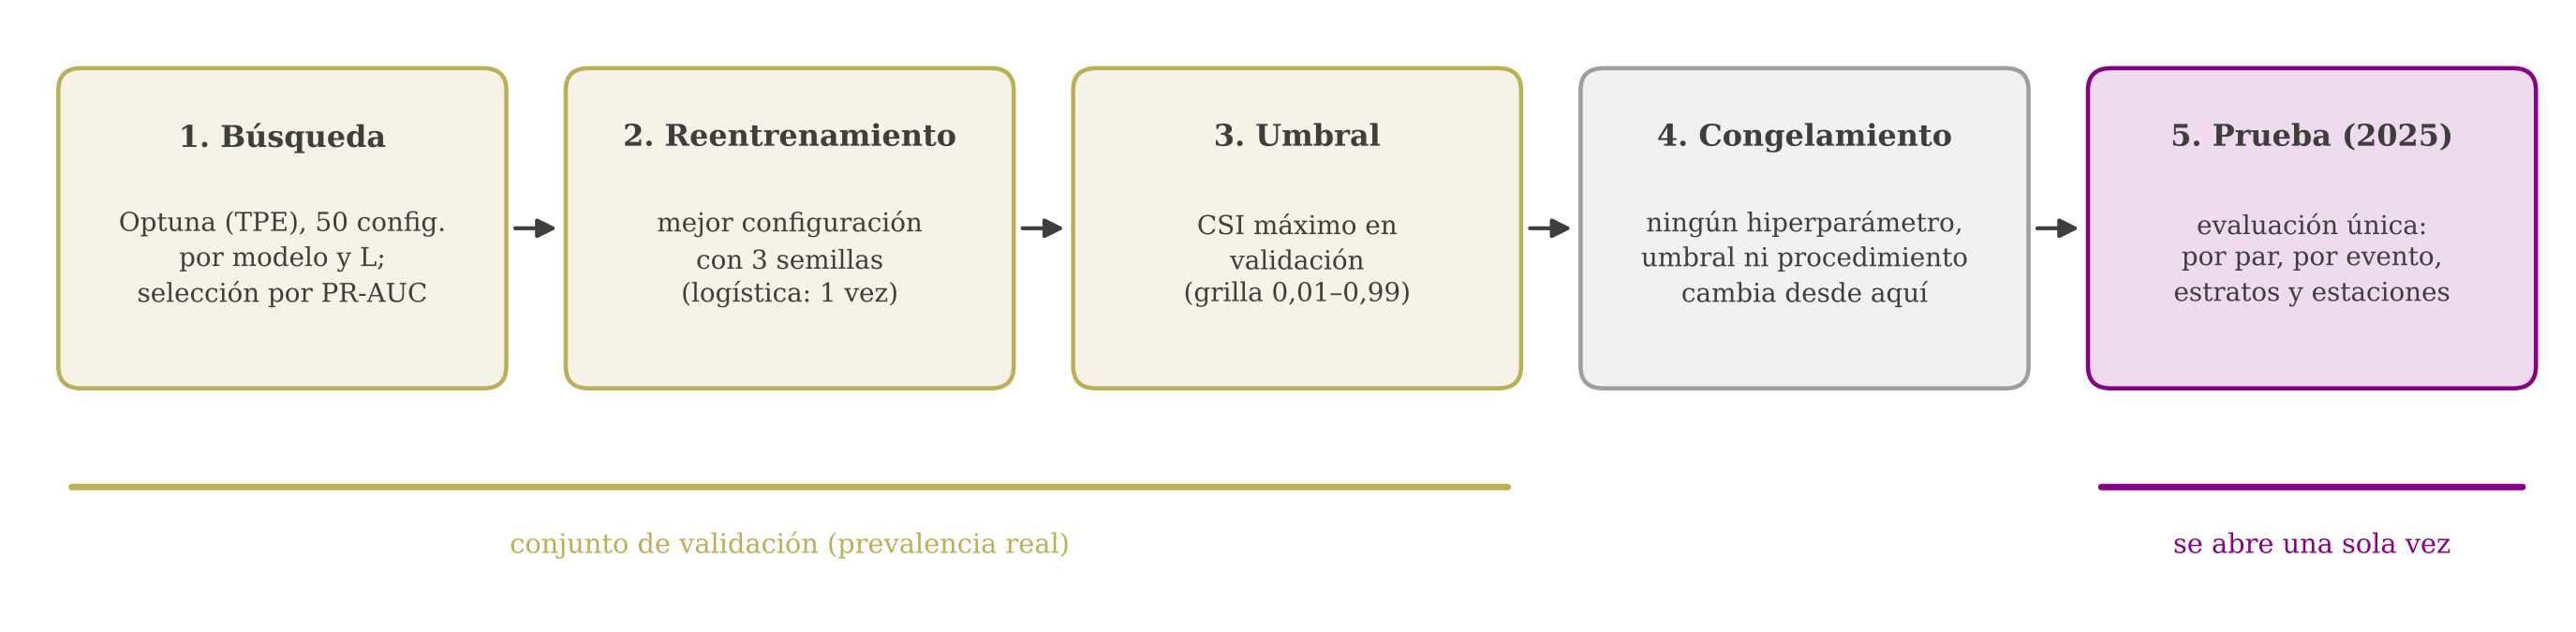

Source code (Python):
"""Figura 4.8. Protocolo experimental, de la búsqueda a la apertura única de la prueba."""
from pathlib import Path; import sys
RAIZ = Path(__file__).resolve().parents[1]
sys.path.insert(0, str(RAIZ / "src"))
SALIDA = Path(__file__).with_suffix(".png")
import matplotlib.pyplot as plt
from matplotlib.patches import FancyBboxPatch, FancyArrowPatch
from paleta import PALETA, ROL
plt.rcParams.update({"font.family":"DejaVu Serif","font.size":8.8})
K=ROL["linea_ref"]; V=ROL["split_val"]; T=ROL["split_test"]
fig,ax=plt.subplots(figsize=(11,2.7)); ax.set_xlim(0,110); ax.set_ylim(0,26); ax.axis("off")
def caja(x,y,w,h,tit,txt,col):
    ax.add_patch(FancyBboxPatch((x,y),w,h,boxstyle="round,pad=0.3,rounding_size=1",fc=col,alpha=0.14,ec="none"))
    ax.add_patch(FancyBboxPatch((x,y),w,h,boxstyle="round,pad=0.3,rounding_size=1",fc="none",ec=col,lw=1.3))
    ax.text(x+w/2,y+h-2.2,tit,ha="center",va="top",fontsize=9.2,color=K,fontweight="bold")
    ax.text(x+w/2,y+h-6,txt,ha="center",va="top",fontsize=8,color=K,linespacing=1.35)
B=[("1. Búsqueda","Optuna (TPE), 50 config.\npor modelo y L;\nselección por PR-AUC",V),
   ("2. Reentrenamiento","mejor configuración\ncon 3 semillas\n(logística: 1 vez)",V),
   ("3. Umbral","CSI máximo en\nvalidación\n(grilla 0,01–0,99)",V),
   ("4. Congelamiento","ningún hiperparámetro,\numbral ni procedimiento\ncambia desde aquí","#9e9e9e"),
   ("5. Prueba (2025)","evaluación única:\npor par, por evento,\nestratos y estaciones",T)]
w=19; gap=3.2; x=1.5
for i,(a,b,c) in enumerate(B):
    caja(x,10,w,14,a,b,c)
    if i<len(B)-1: ax.add_patch(FancyArrowPatch((x+w+0.4,17),(x+w+gap-0.4,17),arrowstyle="-|>",mutation_scale=12,color=K,lw=1.2))
    x+=w+gap
ax.annotate("",xy=(1.5,5.2),xytext=(3*(w+gap)+1.5-gap,5.2),arrowprops=dict(arrowstyle="-",color=V,lw=2))
ax.text((3*(w+gap)-gap)/2+1.5,2.2,"conjunto de validación (prevalencia real)",ha="center",fontsize=8.3,color=V)
ax.annotate("",xy=(4*(w+gap)+1.5,5.2),xytext=(4*(w+gap)+1.5+w,5.2),arrowprops=dict(arrowstyle="-",color=T,lw=2))
ax.text(4*(w+gap)+1.5+w/2,2.2,"se abre una sola vez",ha="center",fontsize=8.3,color=T)
fig.tight_layout(); fig.savefig(SALIDA,dpi=250)
print("ok", SALIDA.name)
